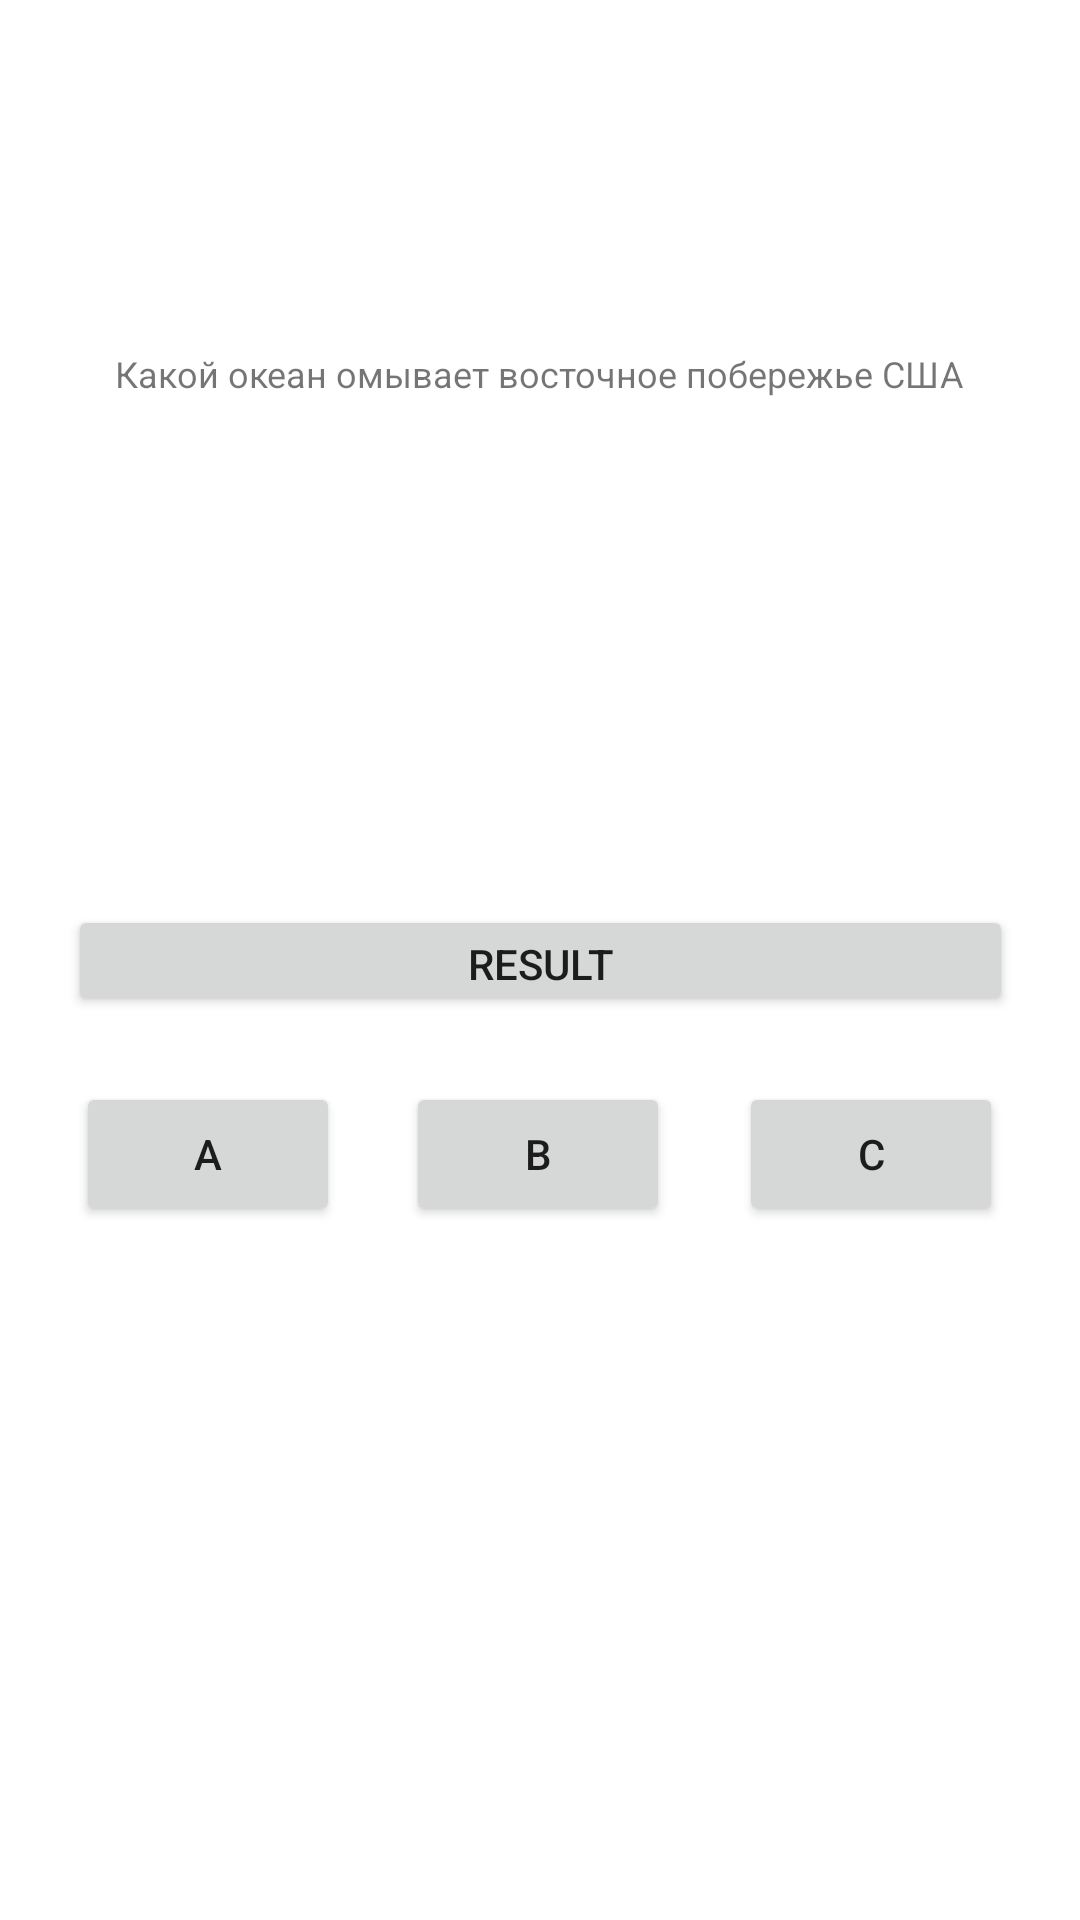

Write the Android layout XML for this screen, with the resource values it uses.
<!-- AndroidManifest.xml: application theme Theme.MyApplication10112 -->
<!-- res/layout/activity_quest.xml -->
<?xml version="1.0" encoding="utf-8"?>
<androidx.constraintlayout.widget.ConstraintLayout xmlns:android="http://schemas.android.com/apk/res/android"
    xmlns:app="http://schemas.android.com/apk/res-auto"
    xmlns:tools="http://schemas.android.com/tools"
    android:layout_width="match_parent"
    android:layout_height="match_parent"
    tools:context=".QuestActivity">


    <TextView
        android:id="@+id/textField2"
        android:layout_width="wrap_content"
        android:layout_height="wrap_content"
        android:text="@string/first_text"
        android:textSize="12sp"
        app:layout_constraintBottom_toTopOf="@+id/button1"
        app:layout_constraintEnd_toEndOf="parent"
        app:layout_constraintHorizontal_bias="0.497"
        app:layout_constraintStart_toStartOf="parent"
        app:layout_constraintTop_toTopOf="parent"
        app:layout_constraintVertical_bias="0.338" />

    <Button
        android:id="@+id/button1"
        android:layout_width="wrap_content"
        android:layout_height="wrap_content"
        android:text="@string/a"
        app:layout_constraintBottom_toBottomOf="parent"
        app:layout_constraintEnd_toStartOf="@+id/button2"
        app:layout_constraintHorizontal_bias="0.534"
        app:layout_constraintStart_toStartOf="parent"
        app:layout_constraintTop_toTopOf="parent"
        app:layout_constraintVertical_bias="0.609" />

    <Button
        android:id="@+id/button2"
        android:layout_width="wrap_content"
        android:layout_height="wrap_content"
        android:text="@string/b"
        app:layout_constraintBottom_toBottomOf="parent"
        app:layout_constraintEnd_toEndOf="parent"
        app:layout_constraintHorizontal_bias="0.498"
        app:layout_constraintStart_toStartOf="parent"
        app:layout_constraintTop_toTopOf="parent"
        app:layout_constraintVertical_bias="0.609" />

    <Button
        android:id="@+id/button3"
        android:layout_width="wrap_content"
        android:layout_height="wrap_content"
        android:text="@string/c"
        app:layout_constraintBottom_toBottomOf="parent"
        app:layout_constraintEnd_toEndOf="parent"
        app:layout_constraintHorizontal_bias="0.472"
        app:layout_constraintStart_toEndOf="@+id/button2"
        app:layout_constraintTop_toTopOf="parent"
        app:layout_constraintVertical_bias="0.609" />

    <Button
        android:id="@+id/button4"
        android:layout_width="315dp"
        android:layout_height="37dp"
        android:text="@string/result"
        app:layout_constraintBottom_toBottomOf="parent"
        app:layout_constraintEnd_toEndOf="parent"

        app:layout_constraintStart_toStartOf="parent"
        app:layout_constraintTop_toTopOf="parent" />


</androidx.constraintlayout.widget.ConstraintLayout>
<!-- resources referenced by this layout -->
<resources>
  <string name="a">a</string>
  <string name="b">b</string>
  <string name="c">c</string>
  <string name="first_text">Какой океан омывает восточное побережье США</string>
  <string name="result">Result</string>
  <style name="Theme.MyApplication10112" parent="Theme.MaterialComponents.DayNight.DarkActionBar">
          
          <item name="colorPrimary">@color/purple_500</item>
          <item name="colorPrimaryVariant">@color/purple_700</item>
          <item name="colorOnPrimary">@color/white</item>
          
          <item name="colorSecondary">@color/teal_200</item>
          <item name="colorSecondaryVariant">@color/teal_700</item>
          <item name="colorOnSecondary">@color/black</item>
          
          <item name="android:statusBarColor" tools:targetApi="l">?attr/colorPrimaryVariant</item>
          
          <item name="android:textViewStyle">@style/Theme.TextView</item>
      </style>
  <style name="Theme.TextView" parent="Widget.MaterialComponents.TextView">
          <item name="android:textSize">20sp</item>
  
      </style>
  <!-- not gathered from this repository: default colours our renderer supplied (Android Studio template values) -->
  <color name="purple_500">#FF6200EE</color>
  <color name="purple_700">#FF3700B3</color>
  <color name="teal_200">#FF03DAC5</color>
  <color name="teal_700">#FF018786</color>
  <color name="black">#FF000000</color>
  <color name="white">#FFFFFFFF</color>
</resources>
